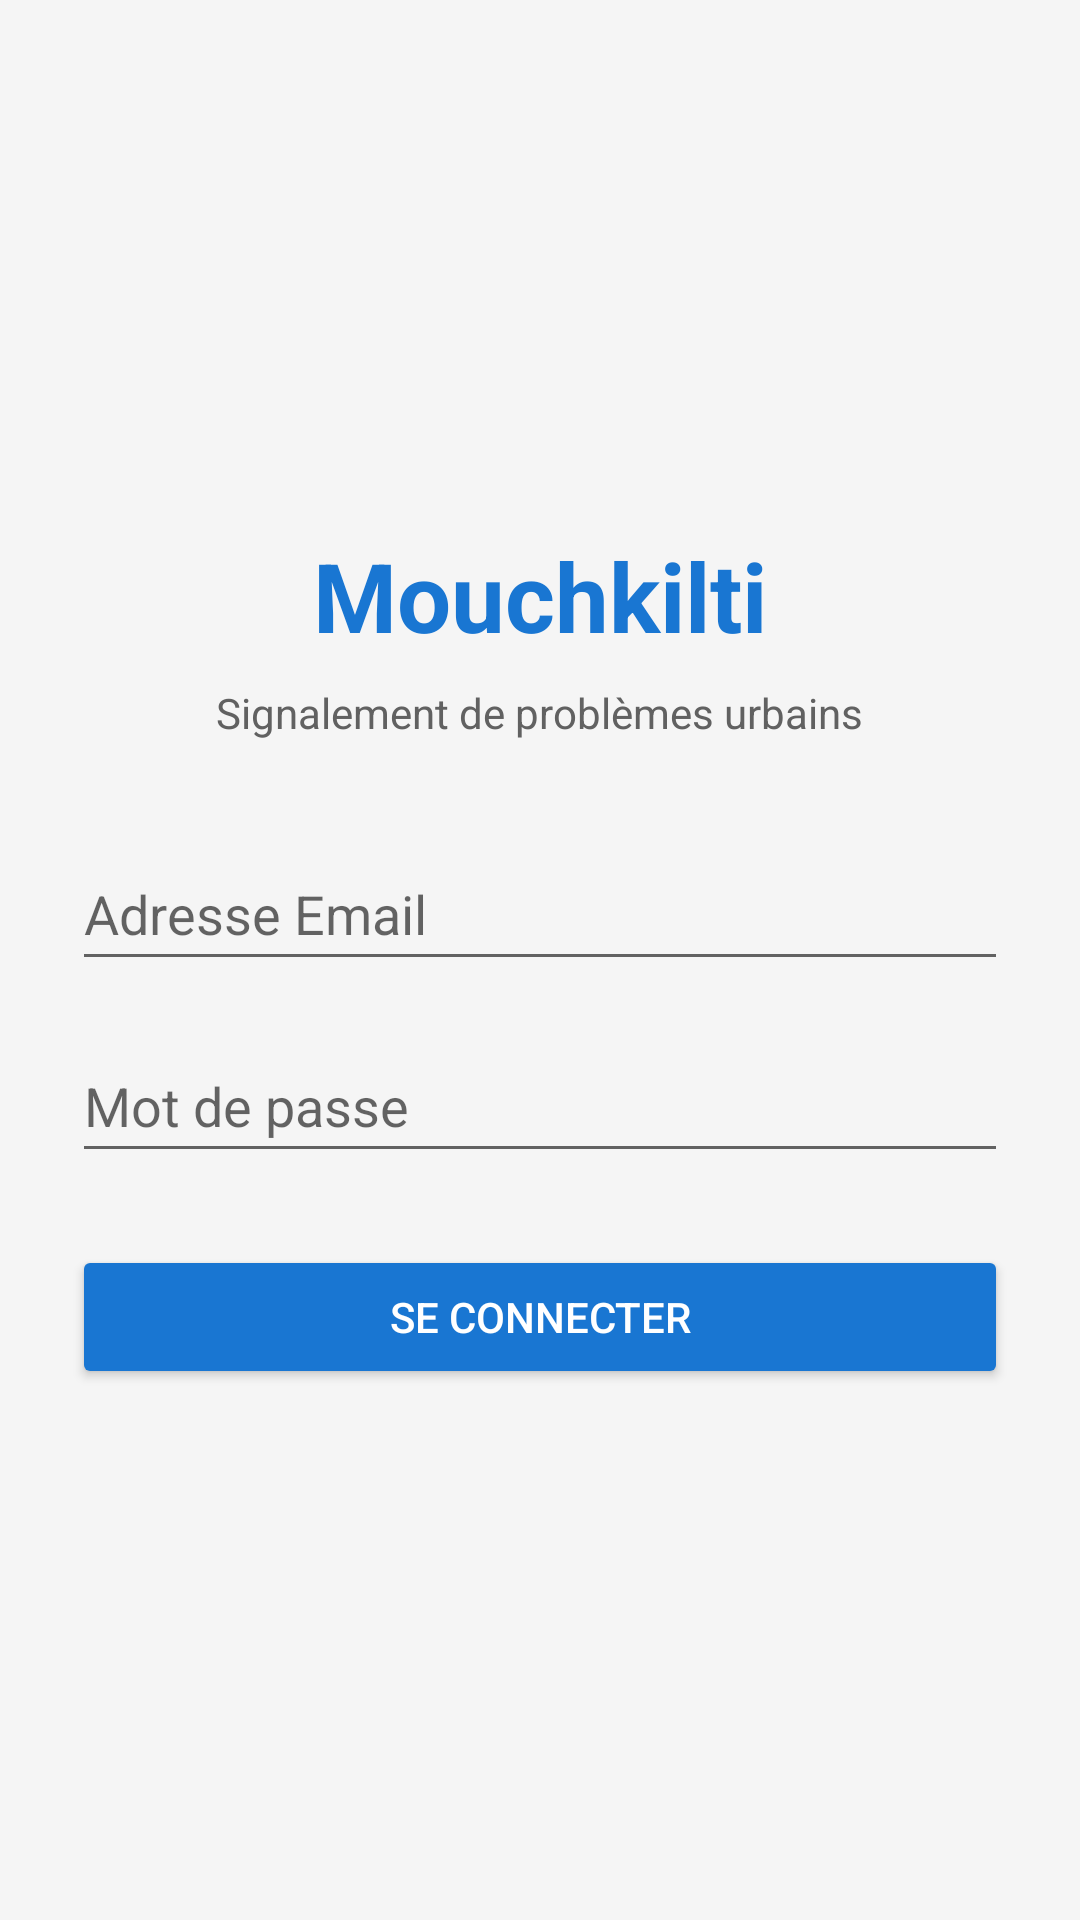

The Android layout XML behind this screen, and the referenced resources:
<!-- AndroidManifest.xml: application theme Theme.Mouchkilti -->
<!-- res/layout/activity_login.xml -->
<?xml version="1.0" encoding="utf-8"?>
<LinearLayout xmlns:android="http://schemas.android.com/apk/res/android"
    android:layout_width="match_parent"
    android:layout_height="match_parent"
    android:orientation="vertical"
    android:gravity="center"
    android:padding="24dp"
    android:background="@color/grey_light">

    <TextView
        android:id="@+id/tvAppTitle"
        android:layout_width="wrap_content"
        android:layout_height="wrap_content"
        android:text="@string/app_name"
        android:textSize="32sp"
        android:textStyle="bold"
        android:textColor="@color/primary"
        android:layout_marginBottom="8dp" />

    <TextView
        android:id="@+id/tvSubtitle"
        android:layout_width="wrap_content"
        android:layout_height="wrap_content"
        android:text="Signalement de problèmes urbains"
        android:textSize="14sp"
        android:textColor="@color/grey_dark"
        android:layout_marginBottom="32dp" />

    <EditText
        android:id="@+id/etEmail"
        android:layout_width="match_parent"
        android:layout_height="wrap_content"
        android:hint="@string/hint_email"
        android:inputType="textEmailAddress"
        android:minHeight="48dp"
        android:layout_marginBottom="16dp" />

    <EditText
        android:id="@+id/etPassword"
        android:layout_width="match_parent"
        android:layout_height="wrap_content"
        android:hint="@string/hint_password"
        android:inputType="textPassword"
        android:minHeight="48dp"
        android:layout_marginBottom="24dp" />

    <Button
        android:id="@+id/btnLogin"
        android:layout_width="match_parent"
        android:layout_height="wrap_content"
        android:text="@string/btn_login"
        android:backgroundTint="@color/primary"
        android:textColor="@color/white"
        android:padding="12dp" />

</LinearLayout>
<!-- resources referenced by this layout -->
<resources>
  <color name="grey_dark">#616161</color>
  <color name="grey_light">#F5F5F5</color>
  <color name="primary">#1976D2</color>
  <color name="white">#FFFFFF</color>
  <string name="app_name">Mouchkilti</string>
  <string name="btn_login">Se Connecter</string>
  <string name="hint_email">Adresse Email</string>
  <string name="hint_password">Mot de passe</string>
  <style name="Theme.Mouchkilti" parent="Theme.MaterialComponents.DayNight.DarkActionBar">
          <item name="colorPrimary">@color/primary</item>
          <item name="colorPrimaryVariant">@color/primary_dark</item>
          <item name="colorOnPrimary">@color/white</item>
          <item name="colorSecondary">@color/accent</item>
      </style>
  <color name="primary_dark">#1565C0</color>
  <color name="accent">#FF9800</color>
</resources>
